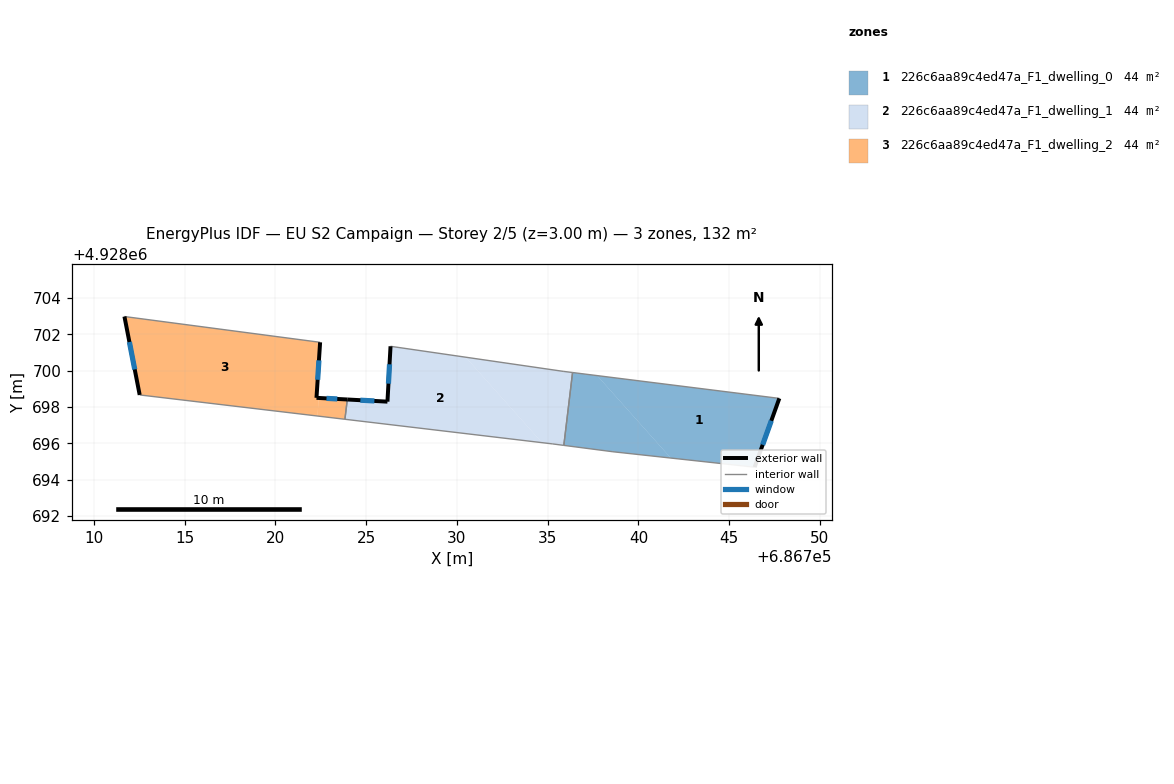
=== STOREY PLAN SPEC (per zone: floor XY polygon, exterior-wall plan segments, windows/doors) ===
zone 1: 226c6aa89c4ed47a_F1_dwelling_0  (44.2 m²)
  floor: (686747.76, 4928698.47) (686746.40, 4928694.68) (686741.78, 4928695.18) (686737.72, 4928699.73)
  floor: (686737.72, 4928699.73) (686741.78, 4928695.18) (686738.59, 4928695.53) (686735.89, 4928695.88) (686736.37, 4928699.90)
  exterior wall: (686746.40, 4928694.68) – (686747.76, 4928698.47)  [4.0 m]
    window: (686746.84, 4928695.91) – (686747.32, 4928697.24)  [1.5 m²]
  interior walls: 4
zone 2: 226c6aa89c4ed47a_F1_dwelling_1  (44.2 m²)
  floor: (686736.37, 4928699.90) (686735.89, 4928695.88) (686735.28, 4928695.96) (686734.69, 4928696.03) (686730.48, 4928700.74) (686735.85, 4928699.96)
  floor: (686730.48, 4928700.74) (686734.69, 4928696.03) (686723.83, 4928697.32) (686723.96, 4928698.41) (686724.21, 4928698.40) (686724.22, 4928698.40) (686726.17, 4928698.29) (686726.34, 4928701.34)
  exterior wall: (686726.17, 4928698.29) – (686723.96, 4928698.41)  [2.2 m]
    window: (686725.45, 4928698.33) – (686724.68, 4928698.37)  [0.8 m²]
  exterior wall: (686726.34, 4928701.34) – (686726.17, 4928698.29)  [3.1 m]
    window: (686726.28, 4928700.35) – (686726.23, 4928699.28)  [1.1 m²]
  interior walls: 6
zone 3: 226c6aa89c4ed47a_F1_dwelling_2  (44.2 m²)
  floor: (686723.96, 4928698.41) (686723.83, 4928697.32) (686722.32, 4928697.50) (686722.38, 4928698.50)
  floor: (686722.46, 4928701.56) (686722.26, 4928698.50) (686722.38, 4928698.50) (686722.32, 4928697.50) (686712.52, 4928698.66) (686711.68, 4928702.98)
  exterior wall: (686711.68, 4928702.98) – (686712.52, 4928698.66)  [4.4 m]
    window: (686711.95, 4928701.58) – (686712.25, 4928700.07)  [1.6 m²]
  exterior wall: (686722.26, 4928698.50) – (686722.46, 4928701.56)  [3.1 m]
    window: (686722.33, 4928699.50) – (686722.39, 4928700.57)  [1.1 m²]
  exterior wall: (686723.96, 4928698.41) – (686722.26, 4928698.50)  [1.7 m]
    window: (686723.41, 4928698.44) – (686722.81, 4928698.47)  [0.6 m²]
  interior walls: 3

=== DERIVED (storey summary) ===
Building: EU S2 Campaign
Storey: 2 of 5  (floor level z = 3.00 m)
Storey gross floor area: 132.5 m²
Zones on this storey: 3
  - 226c6aa89c4ed47a_F1_dwelling_0: floor 44.2 m²; exterior wall 4.0 m (12.1 m²); 1 window(s) 1.5 m²; WWR 12.2%
  - 226c6aa89c4ed47a_F1_dwelling_1: floor 44.2 m²; exterior wall 5.3 m (15.8 m²); 2 window(s) 1.9 m²; WWR 12.2%
  - 226c6aa89c4ed47a_F1_dwelling_2: floor 44.2 m²; exterior wall 9.2 m (27.5 m²); 3 window(s) 3.4 m²; WWR 12.2%
Zone adjacency (shared interzone walls):
  - 226c6aa89c4ed47a_F1_dwelling_0 ↔ 226c6aa89c4ed47a_F1_dwelling_1
  - 226c6aa89c4ed47a_F1_dwelling_1 ↔ 226c6aa89c4ed47a_F1_dwelling_2